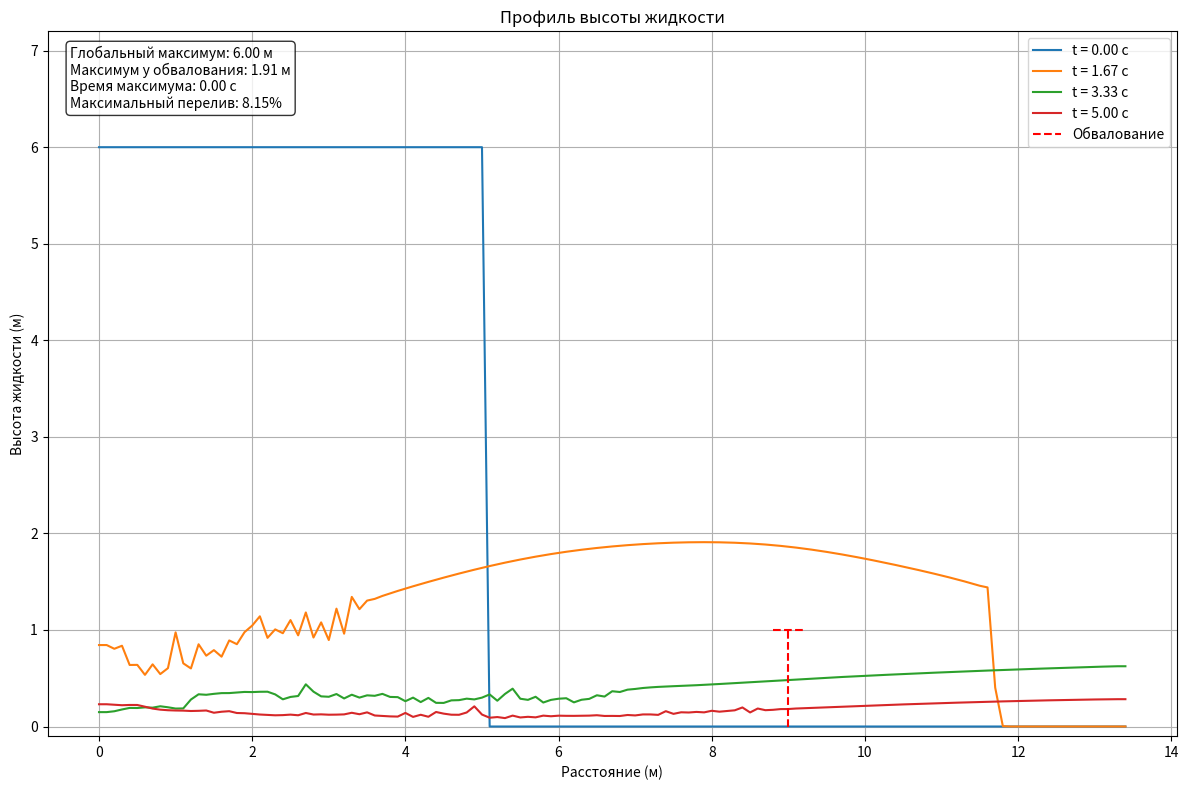

This chart was generated by the following Python code:
import numpy as np
import matplotlib

matplotlib.use('Agg')
import matplotlib.pyplot as plt
from typing import Tuple


class LiquidSpreadModel:
    def __init__(self,
                 R: float,  # ширина резервуара, м
                 h0: float,  # начальная высота столба жидкости, м
                 a: float,  # высота обвалования, м
                 b: float,  # расстояние до обвалования, м
                 dx: float = 0.1,  # шаг по пространству
                 g: float = 9.81  # ускорение свободного падения, м/с²
                 ):
        self.R = R
        self.h0 = h0
        self.a = a
        self.b = b
        self.dx = dx
        self.g = g

        # Создаем сетку по координате x
        self.x = np.arange(0, 1.5 * b, dx)
        self.nx = len(self.x)

        # Находим индекс обвалования
        self.barrier_idx = int(b / dx)

    def solve(self, T: float, dt: float = 0.0005) -> Tuple[np.ndarray, np.ndarray, np.ndarray, np.ndarray]:
        """Решение системы уравнений"""
        t = np.arange(0, T, dt)
        nt = len(t)

        h = np.zeros((nt, self.nx))
        u = np.zeros((nt, self.nx))
        overflow_history = np.zeros(nt)

        # Начальные условия
        h[0, :self.barrier_idx] = np.where(self.x[:self.barrier_idx] <= self.R, self.h0, 0.0)
        u[0] = 0

        # Коэффициент искусственной вязкости
        visc = 0.05 * self.dx

        for n in range(nt - 1):
            h_curr = h[n].copy()
            u_curr = u[n].copy()

            for i in range(1, self.nx - 1):
                # Направленные разности
                if u_curr[i] > 0:
                    dh_dx = (h_curr[i] - h_curr[i - 1]) / self.dx
                    du_dx = (u_curr[i] - u_curr[i - 1]) / self.dx
                else:
                    dh_dx = (h_curr[i + 1] - h_curr[i]) / self.dx
                    du_dx = (u_curr[i + 1] - u_curr[i]) / self.dx

                dp_dx = self.g * (h_curr[i + 1] - h_curr[i - 1]) / (2 * self.dx)

                d2h_dx2 = (h_curr[i + 1] - 2 * h_curr[i] + h_curr[i - 1]) / self.dx ** 2
                d2u_dx2 = (u_curr[i + 1] - 2 * u_curr[i] + u_curr[i - 1]) / self.dx ** 2

                h[n + 1, i] = h_curr[i] - dt * (u_curr[i] * dh_dx + h_curr[i] * du_dx) + dt * visc * d2h_dx2
                u[n + 1, i] = u_curr[i] - dt * (u_curr[i] * du_dx + dp_dx) + dt * visc * d2u_dx2

                # Обработка области вокруг обвалования
                if self.barrier_idx - 20 <= i <= self.barrier_idx:
                    # Находим максимальную высоту в расширенной области
                    region_start = max(0, self.barrier_idx - 20)
                    region_end = min(self.barrier_idx + 5, self.nx)
                    height_at_barrier = np.max(h_curr[region_start:region_end])

                    if height_at_barrier > self.a:
                        height_above = height_at_barrier - self.a

                        # Рассчитываем процент перелива
                        initial_volume = self.h0 * self.R
                        affected_width = 2.0  # характерная ширина волны
                        overflow_volume = height_above * affected_width
                        overflow_percent = (overflow_volume / initial_volume) * 100

                        # Обновляем значение перелива
                        overflow_history[n + 1] = overflow_percent

                        print(f"\nАнализ перелива в момент t = {t[n]:.2f} с:")
                        print(f"Высота волны: {height_at_barrier:.2f} м")
                        print(f"Высота над обвалованием: {height_above:.2f} м")
                        print(f"Процент перелива: {overflow_percent:.2f}%")

            # Граничные условия
            h[n + 1, 0] = h[n + 1, 1]
            u[n + 1, 0] = 0
            h[n + 1, -1] = h[n + 1, -2]
            u[n + 1, -1] = u[n + 1, -2]

            h[n + 1] = np.maximum(h[n + 1], 0)

            # Проверка условия Куранта
            max_velocity = np.max(np.abs(u[n + 1]))
            courant = max_velocity * dt / self.dx
            if courant > 0.5:
                print(f"Warning: CFL = {courant:.3f} at t = {t[n]:.3f}")

        return t, h, u, overflow_history

    def visualize(self, t: np.ndarray, h: np.ndarray, overflow_history: np.ndarray):
        """Визуализация результатов"""
        fig, ax = plt.subplots(figsize=(12, 8))

        # Ищем максимальную высоту во всем массиве
        global_max_height = np.max(h)
        global_max_time = t[np.unravel_index(np.argmax(h), h.shape)[0]]

        # График высоты жидкости
        times_to_plot = np.linspace(0, len(t) - 1, 4).astype(int)
        max_barrier_height = 0

        print("\nАнализ высот в разные моменты времени:")
        for i in times_to_plot:
            # Строим график для текущего момента времени
            ax.plot(self.x, h[i], label=f't = {t[i]:.2f} с')

            # Анализируем высоты около обвалования
            region = slice(max(0, self.barrier_idx - 20), self.barrier_idx + 1)
            local_max = np.max(h[i, region])
            max_barrier_height = max(max_barrier_height, local_max)
            local_max_idx = region.start + np.argmax(h[i, region])

            print(f"\nВремя t = {t[i]:.2f} с:")
            print(f"Максимальная высота у обвалования: {local_max:.2f} м")
            print(f"Расстояние до максимума: {self.x[local_max_idx]:.2f} м")

        # Добавляем обвалование
        barrier_x = self.x[self.barrier_idx]
        ax.vlines(barrier_x, 0, self.a, colors='r', linestyles='--', label='Обвалование')
        ax.hlines(self.a, barrier_x - 0.2, barrier_x + 0.2, colors='r', linestyles='--')

        # Добавляем текстовую информацию
        info_text = (f'Глобальный максимум: {global_max_height:.2f} м\n'
                     f'Максимум у обвалования: {max_barrier_height:.2f} м\n'
                     f'Время максимума: {global_max_time:.2f} с\n'
                     f'Максимальный перелив: {np.max(overflow_history):.2f}%')

        ax.text(0.02, 0.98, info_text,
                transform=ax.transAxes,
                verticalalignment='top',
                bbox=dict(boxstyle='round', facecolor='white', alpha=0.8))

        # Настройка графика
        ax.set_ylim(-0.1, max(self.h0 * 1.2, self.a * 1.5))
        ax.set_xlabel('Расстояние (м)')
        ax.set_ylabel('Высота жидкости (м)')
        ax.set_title('Профиль высоты жидкости')
        ax.grid(True)
        ax.legend()

        plt.tight_layout()
        plt.savefig('liquid_spread_results.png', dpi=300, bbox_inches='tight')


if __name__ == "__main__":
    # Параметры задачи
    R = 5.0  # ширина резервуара
    h0 = 6.0  # начальная высота жидкости
    a = 1.0  # высота обвалования
    b = 9.0  # расстояние до обвалования

    # Создаем модель
    model = LiquidSpreadModel(R=R, h0=h0, a=a, b=b, dx=0.1)

    # Решаем уравнения
    T = 5.0  # время моделирования
    t, h, u, overflow_history = model.solve(T)

    # Визуализируем результаты
    model.visualize(t, h, overflow_history)
    print("Результаты сохранены в файл 'liquid_spread_results.png'")